Run: headless pygame with SDL's dummy video driver; simulated clock (each Clock.tick advances the game by its frame time, no real sleeping); random seed 0; keys injected as events and as key.get_pressed() state; no mouse input.
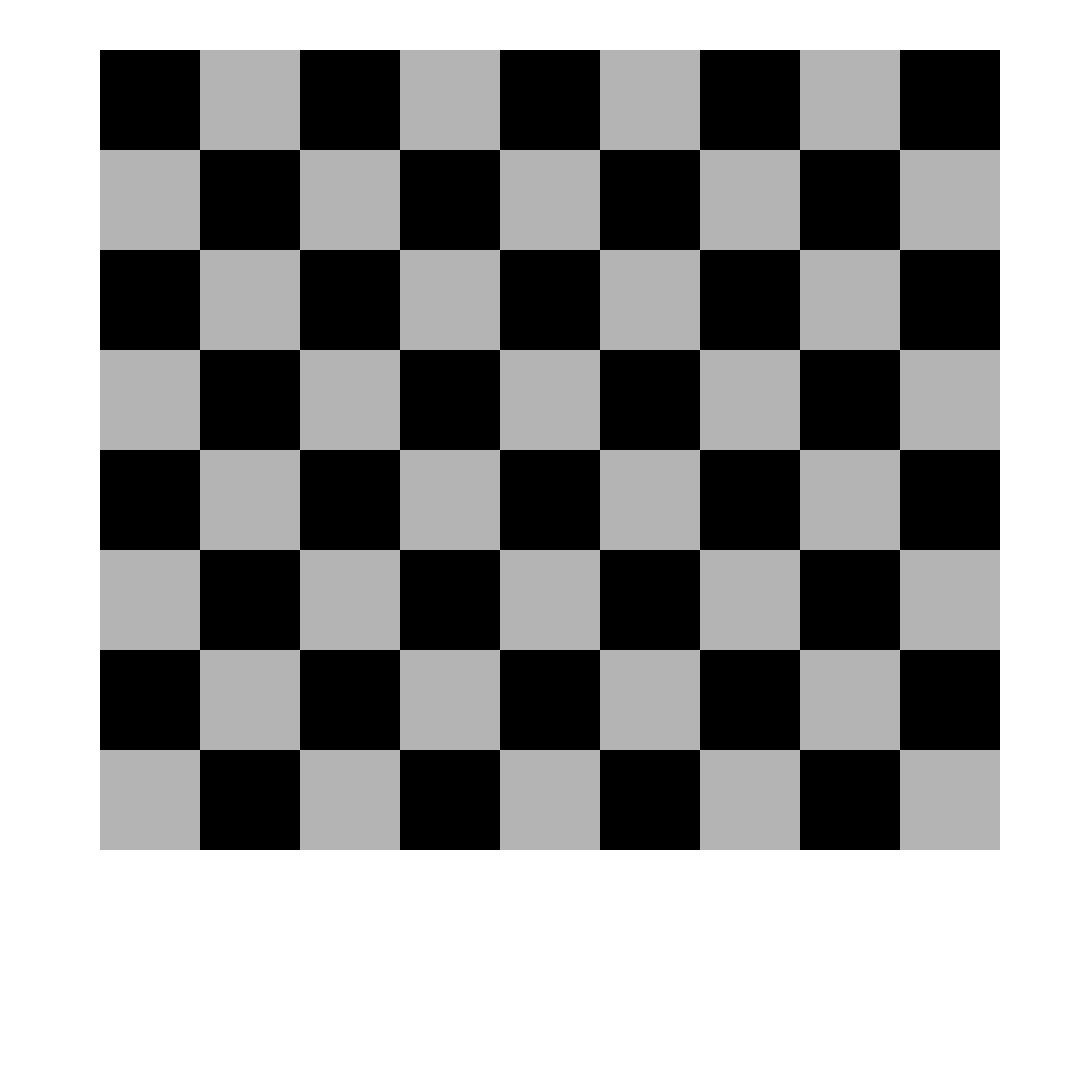
Frame 1 of 4 · flips 1–60 · no input
Frame 2 of 4 · flips 61–180 · tapped SPACE, RETURN · held RIGHT (→), D · screen unchanged from frame 1, image omitted
Frame 3 of 4 · flips 181–300 · held DOWN (↓), S · screen unchanged from frame 2, image omitted
Frame 4 of 4 · flips 301–420 · held LEFT (←), A, UP (↑), W · screen unchanged from frame 3, image omitted

The pygame program that drew these frames:

import pygame

pygame.init()
screen = pygame.display.set_mode((1080, 1080))

running = True
while running:
    screen.fill((255, 255, 255))
#1
    pygame.draw.rect(screen, (0, 0, 0), (100, 50, 100, 100))
    pygame.draw.rect(screen, (180, 180, 180), (200, 50, 100, 100))
    pygame.draw.rect(screen, (0, 0, 0), (300, 50, 100, 100))
    pygame.draw.rect(screen, (180, 180, 180), (400, 50, 100, 100))
    pygame.draw.rect(screen, (0, 0, 0), (500, 50, 100, 100))
    pygame.draw.rect(screen, (180, 180, 180), (600, 50, 100, 100))
    pygame.draw.rect(screen, (0, 0, 0), (700, 50, 100, 100))
    pygame.draw.rect(screen, (180, 180, 180), (800, 50, 100, 100))
    pygame.draw.rect(screen, (0, 0, 0), (900, 50, 100, 100))

#2
    pygame.draw.rect(screen, (180, 180, 180), (100, 150, 100, 100))
    pygame.draw.rect(screen, (0, 0, 0), (200, 150, 100, 100))
    pygame.draw.rect(screen, (180, 180, 180), (300, 150, 100, 100))
    pygame.draw.rect(screen, (0, 0, 0), (400, 150, 100, 100))
    pygame.draw.rect(screen, (180, 180, 180), (500, 150, 100, 100))
    pygame.draw.rect(screen, (0, 0, 0), (600, 150, 100, 100))
    pygame.draw.rect(screen, (180, 180, 180), (700, 150, 100, 100))
    pygame.draw.rect(screen, (0, 0, 0), (800, 150, 100, 100))
    pygame.draw.rect(screen, (180, 180, 180), (900, 150, 100, 100))    
#3
    pygame.draw.rect(screen, (0, 0, 0), (100, 250, 100, 100))
    pygame.draw.rect(screen, (180, 180, 180), (200, 250, 100, 100))
    pygame.draw.rect(screen, (0, 0, 0), (300, 250, 100, 100))
    pygame.draw.rect(screen, (180, 180, 180), (400, 250, 100, 100))
    pygame.draw.rect(screen, (0, 0, 0), (500, 250, 100, 100))
    pygame.draw.rect(screen, (180, 180, 180), (600, 250, 100, 100))
    pygame.draw.rect(screen, (0, 0, 0), (700, 250, 100, 100))
    pygame.draw.rect(screen, (180, 180, 180), (800, 250, 100, 100))
    pygame.draw.rect(screen, (0, 0, 0), (900, 250, 100, 100))

#4
    pygame.draw.rect(screen, (180, 180, 180), (100, 350, 100, 100))
    pygame.draw.rect(screen, (0, 0, 0), (200, 350, 100, 100))
    pygame.draw.rect(screen, (180, 180, 180), (300, 350, 100, 100))
    pygame.draw.rect(screen, (0, 0, 0), (400, 350, 100, 100))
    pygame.draw.rect(screen, (180, 180, 180), (500, 350, 100, 100))
    pygame.draw.rect(screen, (0, 0, 0), (600, 350, 100, 100))
    pygame.draw.rect(screen, (180, 180, 180), (700, 350, 100, 100))
    pygame.draw.rect(screen, (0, 0, 0), (800, 350, 100, 100))
    pygame.draw.rect(screen, (180, 180, 180), (900, 350, 100, 100)) 

#5
    pygame.draw.rect(screen, (0, 0, 0), (100, 450, 100, 100))
    pygame.draw.rect(screen, (180, 180, 180), (200, 450, 100, 100))
    pygame.draw.rect(screen, (0, 0, 0), (300, 450, 100, 100))
    pygame.draw.rect(screen, (180, 180, 180), (400, 450, 100, 100))
    pygame.draw.rect(screen, (0, 0, 0), (500, 450, 100, 100))
    pygame.draw.rect(screen, (180, 180, 180), (600, 450, 100, 100))
    pygame.draw.rect(screen, (0, 0, 0), (700, 450, 100, 100))
    pygame.draw.rect(screen, (180, 180, 180), (800, 450, 100, 100))
    pygame.draw.rect(screen, (0, 0, 0), (900, 450, 100, 100))

#6
    pygame.draw.rect(screen, (180, 180, 180), (100, 550, 100, 100))
    pygame.draw.rect(screen, (0, 0, 0), (200, 550, 100, 100))
    pygame.draw.rect(screen, (180, 180, 180), (300, 550, 100, 100))
    pygame.draw.rect(screen, (0, 0, 0), (400, 550, 100, 100))
    pygame.draw.rect(screen, (180, 180, 180), (500, 550, 100, 100))
    pygame.draw.rect(screen, (0, 0, 0), (600, 550, 100, 100))
    pygame.draw.rect(screen, (180, 180, 180), (700, 550, 100, 100))
    pygame.draw.rect(screen, (0, 0, 0), (800, 550, 100, 100))
    pygame.draw.rect(screen, (180, 180, 180), (900, 550, 100, 100)) 

#7
    pygame.draw.rect(screen, (0, 0, 0), (100, 650, 100, 100))
    pygame.draw.rect(screen, (180, 180, 180), (200, 650, 100, 100))
    pygame.draw.rect(screen, (0, 0, 0), (300, 650, 100, 100))
    pygame.draw.rect(screen, (180, 180, 180), (400, 650, 100, 100))
    pygame.draw.rect(screen, (0, 0, 0), (500, 650, 100, 100))
    pygame.draw.rect(screen, (180, 180, 180), (600, 650, 100, 100))
    pygame.draw.rect(screen, (0, 0, 0), (700, 650, 100, 100))
    pygame.draw.rect(screen, (180, 180, 180), (800, 650, 100, 100))
    pygame.draw.rect(screen, (0, 0, 0), (900, 650, 100, 100))

#8
    pygame.draw.rect(screen, (180, 180, 180), (100, 750, 100, 100))
    pygame.draw.rect(screen, (0, 0, 0), (200, 750, 100, 100))
    pygame.draw.rect(screen, (180, 180, 180), (300, 750, 100, 100))
    pygame.draw.rect(screen, (0, 0, 0), (400, 750, 100, 100))
    pygame.draw.rect(screen, (180, 180, 180), (500, 750, 100, 100))
    pygame.draw.rect(screen, (0, 0, 0), (600, 750, 100, 100))
    pygame.draw.rect(screen, (180, 180, 180), (700, 750, 100, 100))
    pygame.draw.rect(screen, (0, 0, 0), (800, 750, 100, 100))
    pygame.draw.rect(screen, (180, 180, 180), (900, 750, 100, 100)) 

    for event in pygame.event.get():
        if event.type == pygame.QUIT:
            running = False

    pygame.display.update()

pygame.quit()
